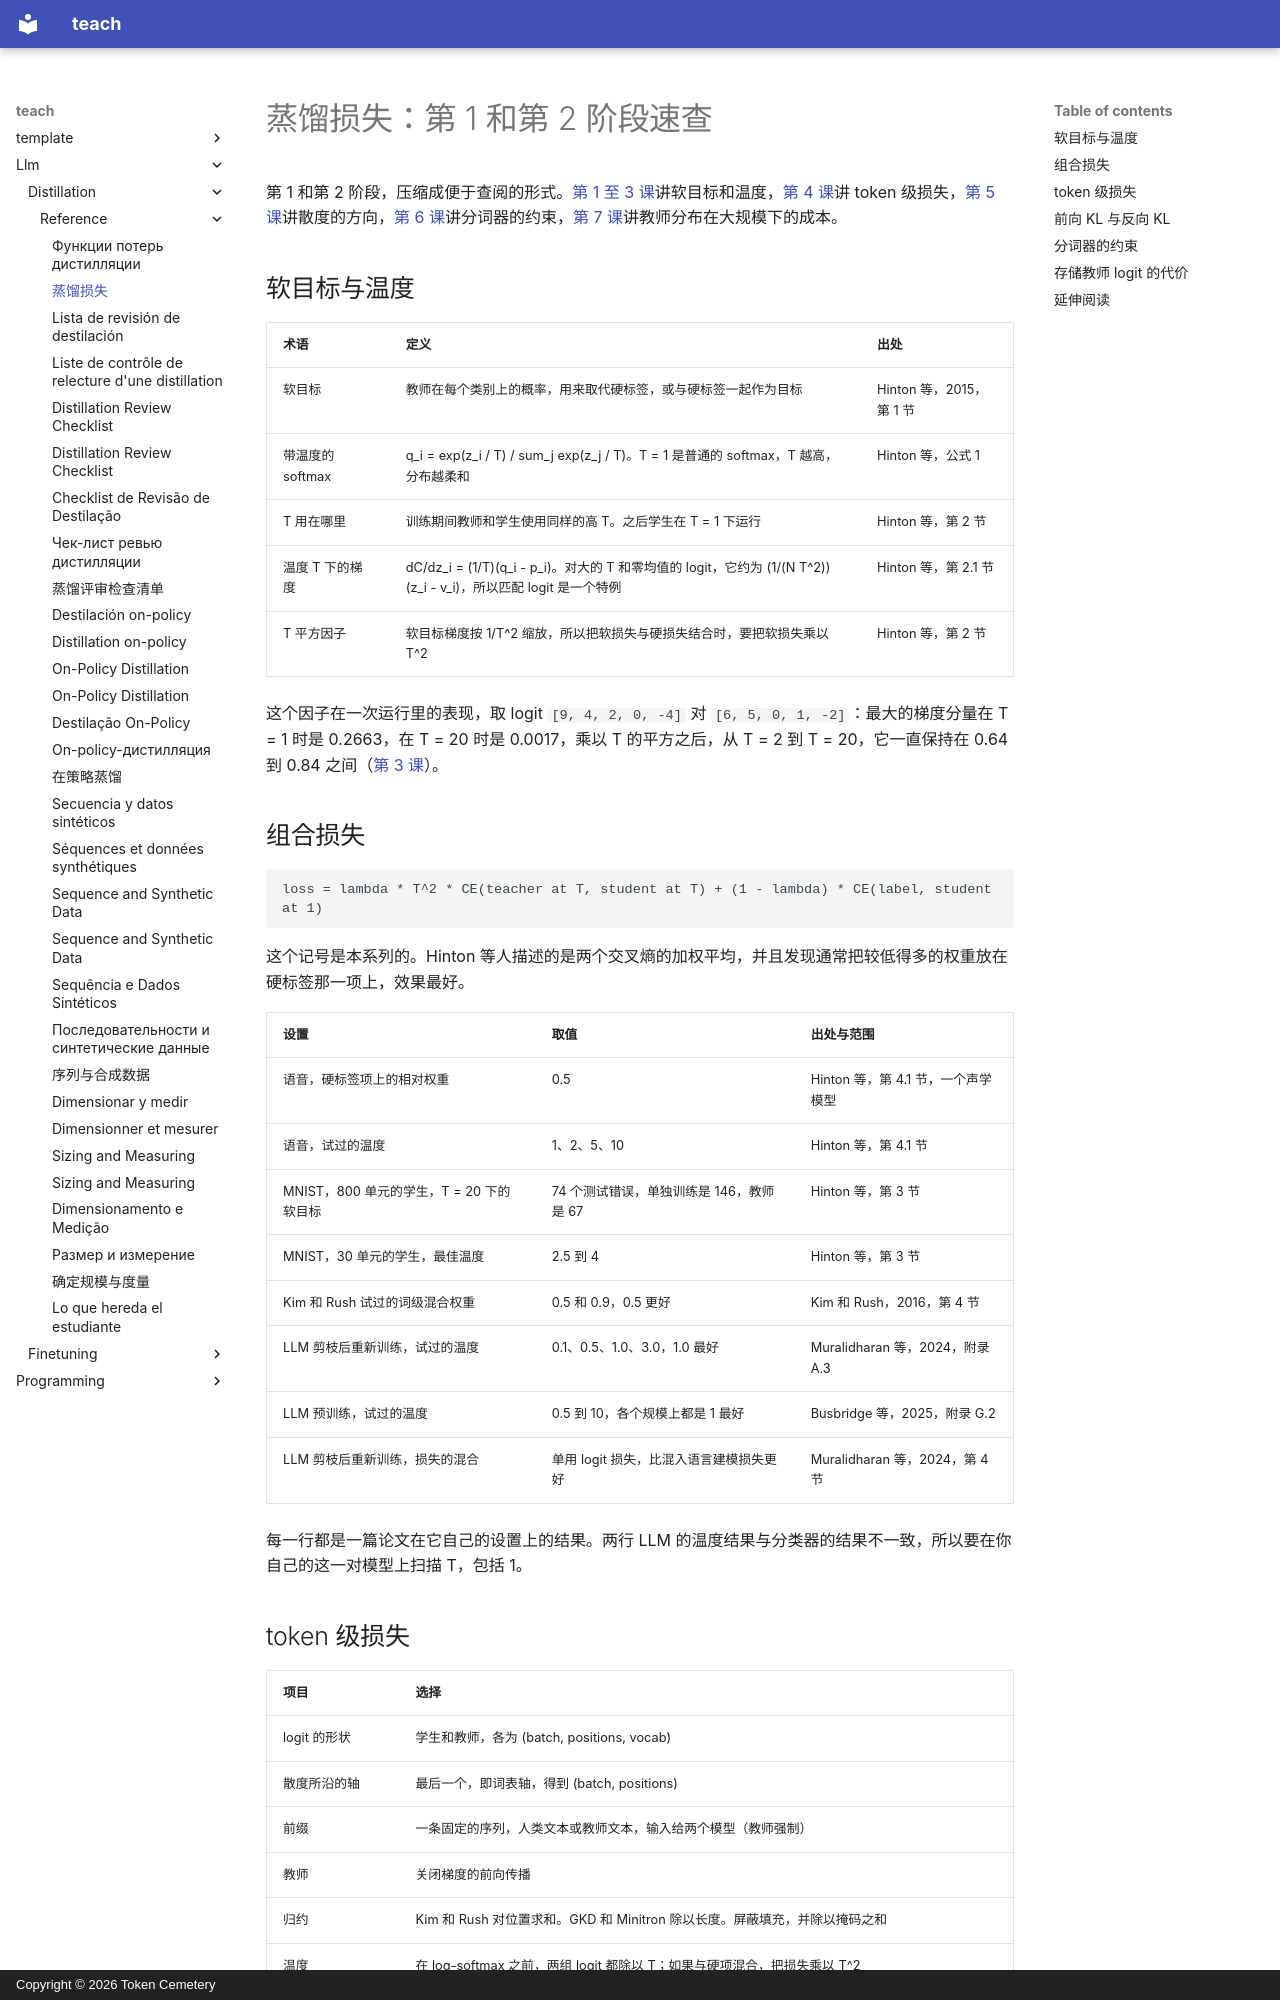

repository: TokenCemetery/teach · page: llm/distillation/reference/distillation-losses.zh/index.html · generator: mkdocs · copyright: Copyright © 2026 Token Cemetery

---
title: "蒸馏损失"
description: "软目标、温度、组合损失、token 级损失、前向 KL 与反向 KL、分词器的约束，以及存储 logit 的代价"
type: reference
---

# 蒸馏损失：第 1 和第 2 阶段速查

第 1 和第 2 阶段，压缩成便于查阅的形式。[第 1 至 3 课](../lessons/0001-what-distillation-buys.md)讲软目标和温度，[第 4 课](../lessons/0004-token-level-distillation.md)讲 token 级损失，[第 5 课](../lessons/0005-forward-and-reverse-kl.md)讲散度的方向，[第 6 课](../lessons/0006-the-tokenizer-constraint.md)讲分词器的约束，[第 7 课](../lessons/0007-distilling-during-pretraining.md)讲教师分布在大规模下的成本。

## 软目标与温度

| 术语 | 定义 | 出处 |
|---|---|---|
| 软目标 | 教师在每个类别上的概率，用来取代硬标签，或与硬标签一起作为目标 | Hinton 等，2015，第 1 节 |
| 带温度的 softmax | q_i = exp(z_i / T) / sum_j exp(z_j / T)。T = 1 是普通的 softmax，T 越高，分布越柔和 | Hinton 等，公式 1 |
| T 用在哪里 | 训练期间教师和学生使用同样的高 T。之后学生在 T = 1 下运行 | Hinton 等，第 2 节 |
| 温度 T 下的梯度 | dC/dz_i = (1/T)(q_i - p_i)。对大的 T 和零均值的 logit，它约为 (1/(N T^2))(z_i - v_i)，所以匹配 logit 是一个特例 | Hinton 等，第 2.1 节 |
| T 平方因子 | 软目标梯度按 1/T^2 缩放，所以把软损失与硬损失结合时，要把软损失乘以 T^2 | Hinton 等，第 2 节 |

这个因子在一次运行里的表现，取 logit `[9, 4, 2, 0, -4]` 对 `[6, 5, 0, 1, -2]`：最大的梯度分量在 T = 1 时是 0.2663，在 T = 20 时是 0.0017，乘以 T 的平方之后，从 T = 2 到 T = 20，它一直保持在 0.64 到 0.84 之间（[第 3 课](../lessons/0003-temperature.md)）。

## 组合损失

```text
loss = lambda * T^2 * CE(teacher at T, student at T) + (1 - lambda) * CE(label, student at 1)
```

这个记号是本系列的。Hinton 等人描述的是两个交叉熵的加权平均，并且发现通常把较低得多的权重放在硬标签那一项上，效果最好。

| 设置 | 取值 | 出处与范围 |
|---|---|---|
| 语音，硬标签项上的相对权重 | 0.5 | Hinton 等，第 4.1 节，一个声学模型 |
| 语音，试过的温度 | 1、2、5、10 | Hinton 等，第 4.1 节 |
| MNIST，800 单元的学生，T = 20 下的软目标 | 74 个测试错误，单独训练是 146，教师是 67 | Hinton 等，第 3 节 |
| MNIST，30 单元的学生，最佳温度 | 2.5 到 4 | Hinton 等，第 3 节 |
| Kim 和 Rush 试过的词级混合权重 | 0.5 和 0.9，0.5 更好 | Kim 和 Rush，2016，第 4 节 |
| LLM 剪枝后重新训练，试过的温度 | 0.1、0.5、1.0、3.0，1.0 最好 | Muralidharan 等，2024，附录 A.3 |
| LLM 预训练，试过的温度 | 0.5 到 10，各个规模上都是 1 最好 | Busbridge 等，2025，附录 G.2 |
| LLM 剪枝后重新训练，损失的混合 | 单用 logit 损失，比混入语言建模损失更好 | Muralidharan 等，2024，第 4 节 |

每一行都是一篇论文在它自己的设置上的结果。两行 LLM 的温度结果与分类器的结果不一致，所以要在你自己的这一对模型上扫描 T，包括 1。
